Run: headless pygame with SDL's dummy video driver; simulated clock (each Clock.tick advances the game by its frame time, no real sleeping); random seed 0; keys injected as events and as key.get_pressed() state; no mouse input.
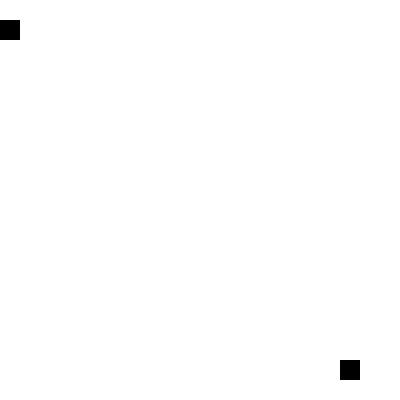
Frame 1 of 4 · flips 1–60 · no input
Frame 2 of 4 · flips 61–180 · tapped SPACE, RETURN · held RIGHT (→), D · screen unchanged from frame 1, image omitted
Frame 3 of 4 · flips 181–300 · held DOWN (↓), S · screen unchanged from frame 2, image omitted
Frame 4 of 4 · flips 301–420 · held LEFT (←), A, UP (↑), W · screen unchanged from frame 3, image omitted

The pygame program that drew these frames:

#==================================================================================================
#                       Python-Implementation of the A*-Algorithm for Pathfinding
#                       Author: T.K.
#                       Created: 06.04.2020
#==================================================================================================
import pygame
import sys

class Block:
    def __init__(self, init_x, init_y):
        self.f = 0
        self.g = 0
        self.h = 0
        self.x = init_x
        self.y = init_y
        self.color = (255, 255, 255)

def main(Blocknumber, Size_Blocks):
    # Define the Board
    global screen
    pygame.init()
    screen = pygame.display.set_mode((xSize, ySize))
    screen.fill((255, 255, 255))

    # Initialize the Board
    fields_new, fields_fin = [], []
    for i in range(Blocknumber):
        for j in range(Blocknumber):
            block = Block(i * 20, j * 20)
            fields_new.append(block)
            #print(block.x, block.y)
    #print(fields_new, len(fields_new))

    # Setting Start and End
    fields_new[1].color = (0, 0, 0)
    fields_new[358].color = (0, 0, 0)

    while True:
        DrawGrid(fields_new, fields_fin, Size_Blocks)
        fields_new, fields_fin = Evaluate_Field(fields_new, fields_fin)
        for event in pygame.event.get():
            if event.type == pygame.QUIT:
                pygame.quit()
                sys.exit()
        pygame.display.update()


def DrawGrid(Field1, Field2, Blocksize):
    for i in Field1:
        rect = pygame.Rect(i.x, i.y, 
        Blocksize, Blocksize)
        # With line
        pygame.draw.rect(screen, i.color, rect, 1)
        # Without line
        #pygame.draw.rect(screen, i.color, rect, 1)

    for i in Field1:
        rect = pygame.Rect(i.x, i.y, 
        Blocksize, Blocksize)
        # With line
        #pygame.draw.rect(screen, i.color, rect, 1)
        # Without line
        pygame.draw.rect(screen, i.color, rect)


def Evaluate_Field(Fields_New, Fields_Fin):
    
    fields_new, fields_fin = Fields_New, Fields_Fin
    return fields_new, fields_fin



if __name__ == "__main__":
    xSize, ySize = 400, 400
    nr_blocks = 20
    size_blocks = 20
    main(nr_blocks, size_blocks)
